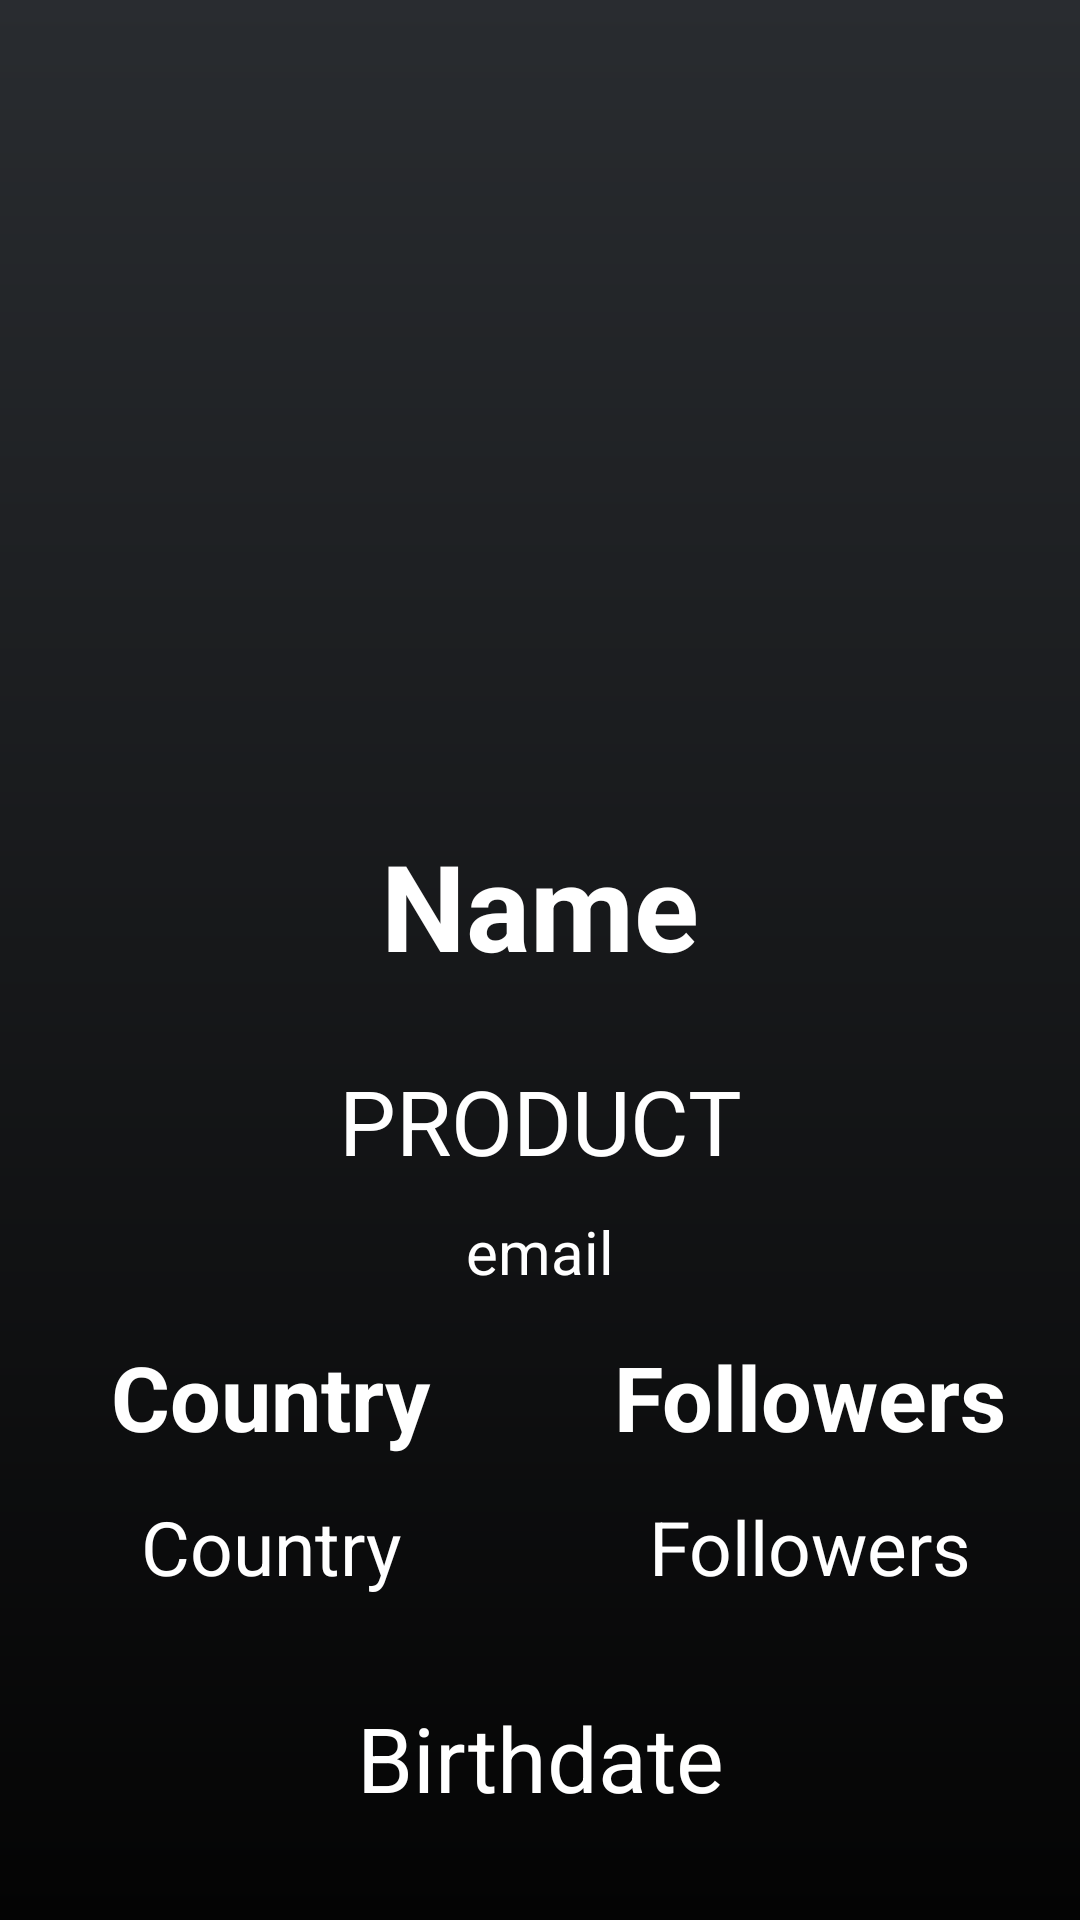

Write the Android layout XML for this screen, with the resource values it uses.
<!-- AndroidManifest.xml: application theme Theme.AppCompat.DayNight.NoActionBar -->
<!-- res/layout/fragment_me.xml -->
<LinearLayout xmlns:android="http://schemas.android.com/apk/res/android"
    xmlns:app="http://schemas.android.com/apk/res-auto"
    xmlns:tools="http://schemas.android.com/tools"
    android:layout_width="match_parent"
    android:layout_height="match_parent"
    android:background="@drawable/background_gradient"
    android:orientation="vertical"
    tools:context=".MeFragment">

    <ScrollView
        android:layout_width="match_parent"
        android:layout_height="10dp"
        android:layout_weight="13">

        <LinearLayout
            android:layout_width="fill_parent"
            android:layout_height="wrap_content"
            android:layout_margin="0dp"
            android:orientation="vertical"
            tools:ignore="AdapterViewChildren,UselessParent">


            <ImageView
                android:id="@+id/picture"
                android:layout_width="200dp"
                android:layout_height="200dp"
                android:layout_gravity="center"
                android:layout_marginTop="50dp"
                android:padding="5dp"
                android:src="@drawable/ic_avatar" />

            <TextView
                android:id="@+id/name"
                android:layout_width="fill_parent"
                android:layout_height="match_parent"
                android:paddingTop="15dp"
                android:paddingBottom="15dp"
                android:text="Name"
                android:gravity="center"
                android:textAlignment="center"
                android:layout_marginTop="10dp"
                android:textColor="#ffffff"
                android:textSize="40dp"
                android:textStyle="bold"
                tools:layout_editor_absoluteX="162dp"
                tools:layout_editor_absoluteY="297dp" />

            <TextView
                android:id="@+id/product"
                android:layout_marginTop="10dp"
                android:layout_width="match_parent"
                android:layout_height="match_parent"
                android:layout_marginLeft="10dp"
                android:layout_marginRight="10dp"
                android:gravity="center"
                android:textAllCaps="true"
                android:text="Product"
                android:textColor="#ffffff"
                android:textSize="30sp" />


            <TextView
                android:id="@+id/email"
                android:layout_marginTop="10dp"
                android:layout_width="match_parent"
                android:layout_height="match_parent"
                android:layout_marginLeft="10dp"
                android:layout_marginRight="10dp"
                android:gravity="center"
                android:text="email"
                android:textColor="#ffffff"
                android:textSize="20sp" />

            <LinearLayout
                android:layout_width="match_parent"
                android:layout_height="100dp"
                android:layout_marginTop="10dp"
                android:orientation="horizontal">

                <LinearLayout
                    android:layout_width="match_parent"
                    android:layout_height="match_parent"
                    android:layout_weight="1"
                    android:orientation="vertical">

                    <TextView
                        android:layout_width="match_parent"
                        android:layout_height="match_parent"
                        android:layout_marginLeft="10dp"
                        android:layout_marginRight="10dp"
                        android:layout_weight="1"
                        android:gravity="center"
                        android:textStyle="bold"
                        android:text="Country"
                        android:textColor="#ffffff"
                        android:textSize="30sp" />
                    <TextView
                        android:id="@+id/country"
                        android:layout_width="match_parent"
                        android:layout_height="match_parent"
                        android:layout_marginLeft="10dp"
                        android:layout_marginRight="10dp"
                        android:layout_weight="1"
                        android:gravity="center"
                        android:text="Country"
                        android:textColor="#ffffff"
                        android:textSize="25sp" />
                </LinearLayout>

                <LinearLayout
                    android:layout_width="match_parent"
                    android:layout_height="match_parent"
                    android:layout_weight="1"
                    android:orientation="vertical">

                    <TextView
                        android:layout_width="match_parent"
                        android:layout_height="match_parent"
                        android:layout_marginLeft="10dp"
                        android:layout_marginRight="10dp"
                        android:layout_weight="1"
                        android:gravity="center"
                        android:textStyle="bold"
                        android:text="Followers"
                        android:textColor="#ffffff"
                        android:textSize="30sp" />
                    <TextView
                        android:id="@+id/followers"
                        android:layout_width="match_parent"
                        android:layout_height="match_parent"
                        android:layout_marginLeft="10dp"
                        android:layout_marginRight="10dp"
                        android:layout_weight="1"
                        android:gravity="center"
                        android:text="Followers"
                        android:textColor="#ffffff"
                        android:textSize="25sp" />
                </LinearLayout>
            </LinearLayout>

            <TextView
                android:id="@+id/birthdate"
                android:layout_width="match_parent"
                android:layout_height="match_parent"
                android:layout_gravity="center"
                android:layout_marginLeft="10dp"
                android:layout_marginTop="20dp"
                android:layout_marginRight="10dp"
                android:layout_marginBottom="10dp"
                android:gravity="center"
                android:padding="5dp"
                android:text="Birthdate"
                android:textColor="#ffffff"
                android:textColorHint="#ffffff"
                android:textSize="30sp" />

        </LinearLayout>
    </ScrollView>
</LinearLayout>
<!-- resources referenced by this layout -->
<resources>
  <!-- drawable background_gradient (drawable) -->
  <?xml version="1.0" encoding="utf-8"?>
  <shape xmlns:android="http://schemas.android.com/apk/res/android"
      android:shape="rectangle">
  
      <gradient android:angle="90"
          android:type="linear"
          android:startColor="#040404"
          android:endColor="#292c30"
          android:useLevel="true"/>
  </shape>
</resources>
